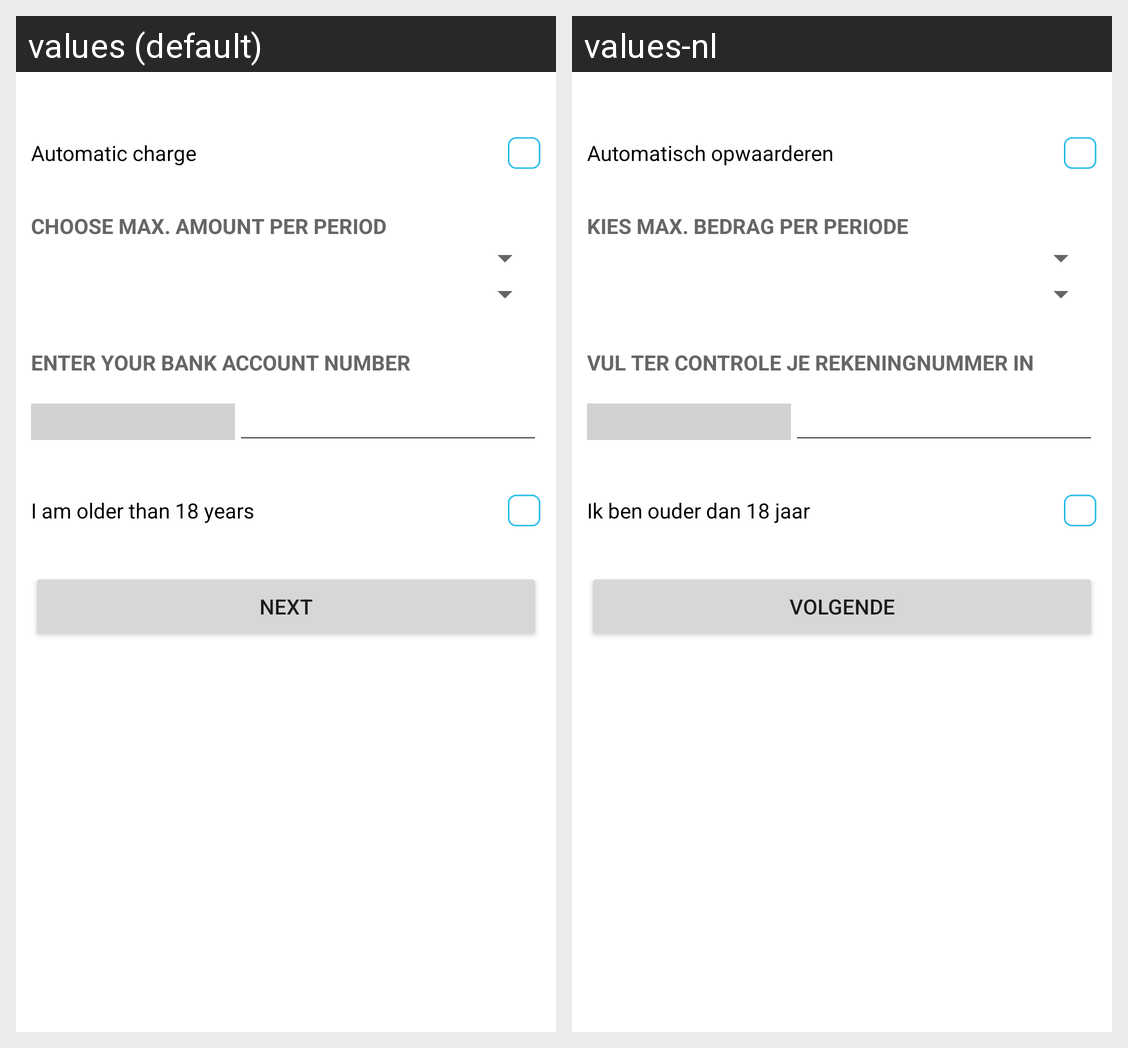

The same Android screen rendered under two of its app's locales, left to right. List the strings drawn on it with the default value and each locale's translation.
Android screen res/layout/auto_reload_fragment.xml rendered under 2 locales, left to right: values (default), values-nl. Device: Nexus 5 (rendered at 1080×1920; each locale shown at half size, 540×960, under a caption strip naming it); theme Theme.MaterialComponents.DayNight.NoActionBar.
Strings drawn on this screen, with the default value and each locale's value (text and hints the layout hard-codes, and strings that could not be matched under every locale, appear in the picture but are not listed):

automaticcharge
  values: Automatic charge
  values-nl: Automatisch opwaarderen

automaticchargeconfigheader
  values: Choose max. amount per period
  values-nl: Kies max. bedrag per periode

enterbankaccountnumber
  values: Enter your bank account number
  values-nl: Vul ter controle je rekeningnummer in

registeracceptconditionsolder18
  values: I am older than 18 years
  values-nl: Ik ben ouder dan 18 jaar

next
  values: Next
  values-nl: Volgende
